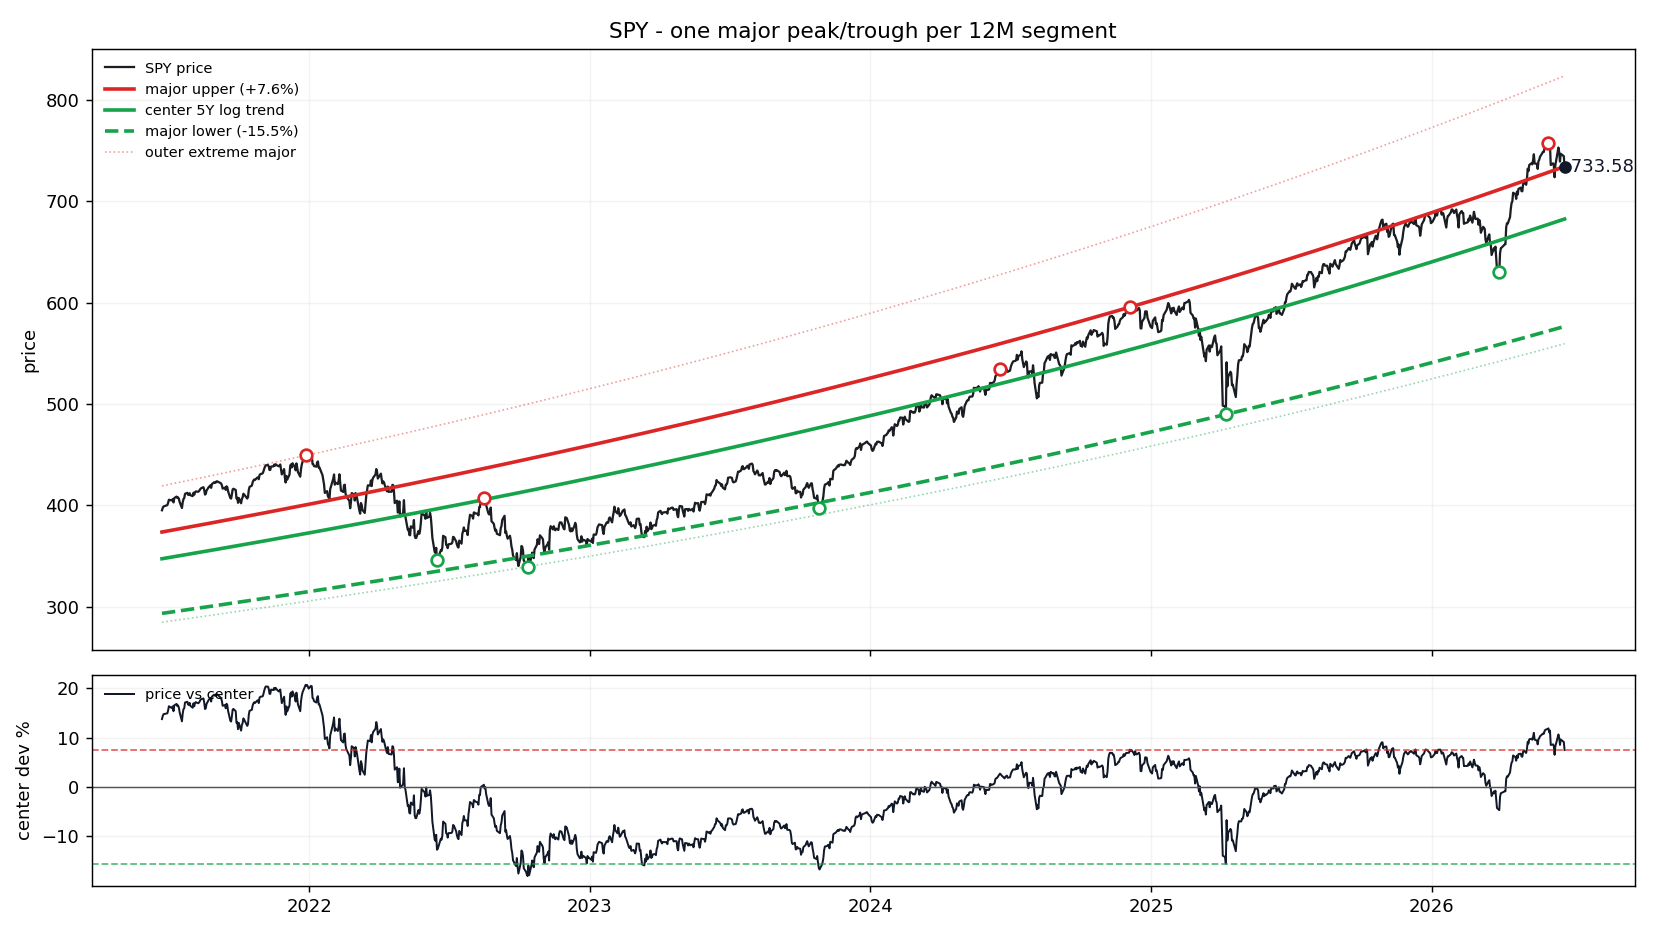

The file beside this chart, header and first rows:
date, price, log_trend_5y_window, price_straight_line, dev_pct_vs_log_trend, dev_sigma_vs_log_trend, support_major, resistance_major, support_extreme_major, resistance_extreme_major, dev_pct_vs_center, dev_pct_vs_support, dev_pct_vs_resistance
2021-06-23, 395, 347.2, 324.6, 0.1377, 1.401, 293.2, 373.5, 284.6, 419, 0.1377, 0.3469, 0.05745
2021-06-24, 397.3, 347.3, 324.8, 0.144, 1.461, 293.3, 373.7, 284.7, 419.2, 0.144, 0.3544, 0.06331
2021-06-25, 398.7, 347.4, 325, 0.1477, 1.495, 293.5, 373.8, 284.8, 419.3, 0.1477, 0.3587, 0.06669
2021-06-28, 399.5, 347.8, 325.6, 0.1487, 1.505, 293.8, 374.2, 285.1, 419.8, 0.1487, 0.3599, 0.06766
2021-06-29, 399.7, 347.9, 325.8, 0.1489, 1.507, 293.9, 374.3, 285.2, 420, 0.1489, 0.3602, 0.06784
2021-06-30, 400.1, 348.1, 325.9, 0.1494, 1.512, 294, 374.5, 285.3, 420.1, 0.1494, 0.3608, 0.06834
2021-07-01, 402.3, 348.2, 326.1, 0.1554, 1.568, 294.1, 374.6, 285.4, 420.3, 0.1554, 0.3678, 0.07386
2021-07-02, 405.4, 348.3, 326.3, 0.1638, 1.647, 294.2, 374.8, 285.5, 420.4, 0.1638, 0.3778, 0.08166
2021-07-06, 404.6, 348.8, 327.1, 0.1599, 1.611, 294.7, 375.3, 285.9, 421.1, 0.1599, 0.3732, 0.0781
2021-07-07, 406.1, 349, 327.3, 0.1636, 1.645, 294.8, 375.5, 286, 421.2, 0.1636, 0.3776, 0.08151
2021-07-08, 402.8, 349.1, 327.5, 0.1537, 1.552, 294.9, 375.6, 286.1, 421.4, 0.1537, 0.3658, 0.0723
2021-07-09, 407.1, 349.2, 327.7, 0.1656, 1.664, 295, 375.7, 286.3, 421.5, 0.1656, 0.3799, 0.08334
2021-07-12, 408.5, 349.6, 328.2, 0.1684, 1.69, 295.3, 376.2, 286.6, 422, 0.1684, 0.3833, 0.08602
2021-07-13, 407.1, 349.7, 328.4, 0.164, 1.649, 295.4, 376.3, 286.7, 422.1, 0.164, 0.3781, 0.08191
2021-07-14, 407.7, 349.9, 328.6, 0.1653, 1.661, 295.5, 376.4, 286.8, 422.3, 0.1653, 0.3796, 0.08313
2021-07-15, 406.3, 350, 328.8, 0.1609, 1.62, 295.6, 376.6, 286.9, 422.5, 0.1609, 0.3744, 0.07903
2021-07-16, 403.1, 350.1, 329, 0.1514, 1.531, 295.7, 376.7, 287, 422.6, 0.1514, 0.3631, 0.07017
2021-07-19, 397.2, 350.5, 329.6, 0.1331, 1.357, 296.1, 377.1, 287.3, 423.1, 0.1331, 0.3415, 0.0532
2021-07-20, 402.9, 350.7, 329.7, 0.1489, 1.508, 296.2, 377.3, 287.4, 423.2, 0.1489, 0.3602, 0.06789
2021-07-21, 406.1, 350.8, 329.9, 0.1578, 1.591, 296.3, 377.4, 287.5, 423.4, 0.1578, 0.3707, 0.07614
2021-07-22, 407, 350.9, 330.1, 0.1598, 1.61, 296.4, 377.5, 287.6, 423.6, 0.1598, 0.3731, 0.07799
2021-07-23, 411.2, 351, 330.3, 0.1713, 1.717, 296.5, 377.7, 287.7, 423.7, 0.1713, 0.3867, 0.08868
2021-07-26, 412.2, 351.4, 330.9, 0.1729, 1.732, 296.8, 378.1, 288.1, 424.2, 0.1729, 0.3886, 0.09014
2021-07-27, 410.3, 351.6, 331.1, 0.1671, 1.678, 297, 378.2, 288.2, 424.3, 0.1671, 0.3817, 0.08477
2021-07-28, 410.1, 351.7, 331.3, 0.1662, 1.669, 297.1, 378.4, 288.3, 424.5, 0.1662, 0.3807, 0.08393
2021-07-29, 411.8, 351.8, 331.5, 0.1706, 1.71, 297.2, 378.5, 288.4, 424.7, 0.1706, 0.3859, 0.08802
2021-07-30, 409.8, 352, 331.7, 0.1645, 1.653, 297.3, 378.7, 288.5, 424.8, 0.1645, 0.3786, 0.08234
2021-08-02, 409, 352.3, 332.2, 0.1608, 1.619, 297.6, 379.1, 288.8, 425.3, 0.1608, 0.3742, 0.07887
2021-08-03, 412.3, 352.5, 332.4, 0.1698, 1.703, 297.7, 379.2, 288.9, 425.4, 0.1698, 0.3849, 0.08724
2021-08-04, 410.3, 352.6, 332.6, 0.1636, 1.645, 297.8, 379.4, 289, 425.6, 0.1636, 0.3776, 0.08149
2021-08-05, 412.9, 352.7, 332.8, 0.1705, 1.71, 297.9, 379.5, 289.1, 425.8, 0.1705, 0.3858, 0.08794
2021-08-06, 413.6, 352.9, 333, 0.172, 1.723, 298.1, 379.6, 289.2, 425.9, 0.172, 0.3875, 0.08933
2021-08-09, 413.2, 353.3, 333.6, 0.1698, 1.703, 298.4, 380.1, 289.6, 426.4, 0.1698, 0.3849, 0.08724
2021-08-10, 413.7, 353.4, 333.7, 0.1708, 1.712, 298.5, 380.2, 289.7, 426.5, 0.1708, 0.3861, 0.08819
2021-08-11, 414.8, 353.5, 333.9, 0.1733, 1.735, 298.6, 380.4, 289.8, 426.7, 0.1733, 0.389, 0.09049
2021-08-12, 416, 353.7, 334.1, 0.1763, 1.763, 298.7, 380.5, 289.9, 426.9, 0.1763, 0.3927, 0.09335
2021-08-13, 416.8, 353.8, 334.3, 0.178, 1.779, 298.8, 380.6, 290, 427, 0.178, 0.3947, 0.09494
2021-08-16, 417.8, 354.2, 334.9, 0.1795, 1.793, 299.2, 381.1, 290.3, 427.5, 0.1795, 0.3964, 0.0963
2021-08-17, 415, 354.3, 335.1, 0.1713, 1.717, 299.3, 381.2, 290.4, 427.7, 0.1713, 0.3867, 0.08871
2021-08-18, 410.5, 354.4, 335.3, 0.1581, 1.594, 299.4, 381.3, 290.5, 427.8, 0.1581, 0.3711, 0.07639
2021-08-19, 411.1, 354.6, 335.5, 0.1595, 1.606, 299.5, 381.5, 290.6, 428, 0.1595, 0.3727, 0.07766
2021-08-20, 414.4, 354.7, 335.7, 0.1683, 1.689, 299.6, 381.6, 290.7, 428.1, 0.1683, 0.3831, 0.08583
2021-08-23, 418, 355.1, 336.2, 0.1772, 1.772, 299.9, 382, 291.1, 428.6, 0.1772, 0.3937, 0.09417
2021-08-24, 418.7, 355.2, 336.4, 0.1787, 1.785, 300, 382.2, 291.2, 428.8, 0.1787, 0.3954, 0.0955
2021-08-25, 419.6, 355.4, 336.6, 0.1807, 1.804, 300.2, 382.3, 291.3, 428.9, 0.1807, 0.3978, 0.09739
2021-08-26, 417.1, 355.5, 336.8, 0.1733, 1.735, 300.3, 382.5, 291.4, 429.1, 0.1733, 0.389, 0.09051
2021-08-27, 420.8, 355.6, 337, 0.1833, 1.828, 300.4, 382.6, 291.5, 429.2, 0.1833, 0.4009, 0.09986
2021-08-30, 422.7, 356, 337.6, 0.1872, 1.863, 300.7, 383, 291.8, 429.7, 0.1872, 0.4055, 0.1035
2021-08-31, 422, 356.1, 337.7, 0.185, 1.843, 300.8, 383.2, 291.9, 429.9, 0.185, 0.4029, 0.1014
2021-09-01, 422.3, 356.3, 337.9, 0.1852, 1.845, 300.9, 383.3, 292, 430, 0.1852, 0.4032, 0.1016
2021-09-02, 423.6, 356.4, 338.1, 0.1884, 1.874, 301, 383.5, 292.1, 430.2, 0.1884, 0.407, 0.1046
2021-09-03, 423.5, 356.5, 338.3, 0.1877, 1.868, 301.2, 383.6, 292.2, 430.4, 0.1877, 0.4061, 0.1039
2021-09-07, 421.9, 357.1, 339.1, 0.1817, 1.813, 301.6, 384.2, 292.7, 431, 0.1817, 0.399, 0.09833
2021-09-08, 421.4, 357.2, 339.3, 0.1798, 1.796, 301.7, 384.3, 292.8, 431.1, 0.1798, 0.3968, 0.09659
2021-09-09, 419.6, 357.3, 339.5, 0.1743, 1.745, 301.8, 384.5, 292.9, 431.3, 0.1743, 0.3903, 0.09149
2021-09-10, 416.3, 357.5, 339.7, 0.1646, 1.655, 301.9, 384.6, 293, 431.5, 0.1646, 0.3788, 0.08248
2021-09-13, 417.4, 357.9, 340.2, 0.1663, 1.671, 302.3, 385, 293.3, 431.9, 0.1663, 0.3808, 0.08405
2021-09-14, 415.1, 358, 340.4, 0.1596, 1.608, 302.4, 385.2, 293.4, 432.1, 0.1596, 0.3729, 0.0778
2021-09-15, 418.6, 358.1, 340.6, 0.1689, 1.694, 302.5, 385.3, 293.5, 432.3, 0.1689, 0.3838, 0.0864
2021-09-16, 417.9, 358.3, 340.8, 0.1666, 1.673, 302.6, 385.5, 293.7, 432.4, 0.1666, 0.3811, 0.08428
... 1,195 more rows
